Run: headless pygame with SDL's dummy video driver; simulated clock (each Clock.tick advances the game by its frame time, no real sleeping); random seed 0; keys injected as events and as key.get_pressed() state; no mouse input.
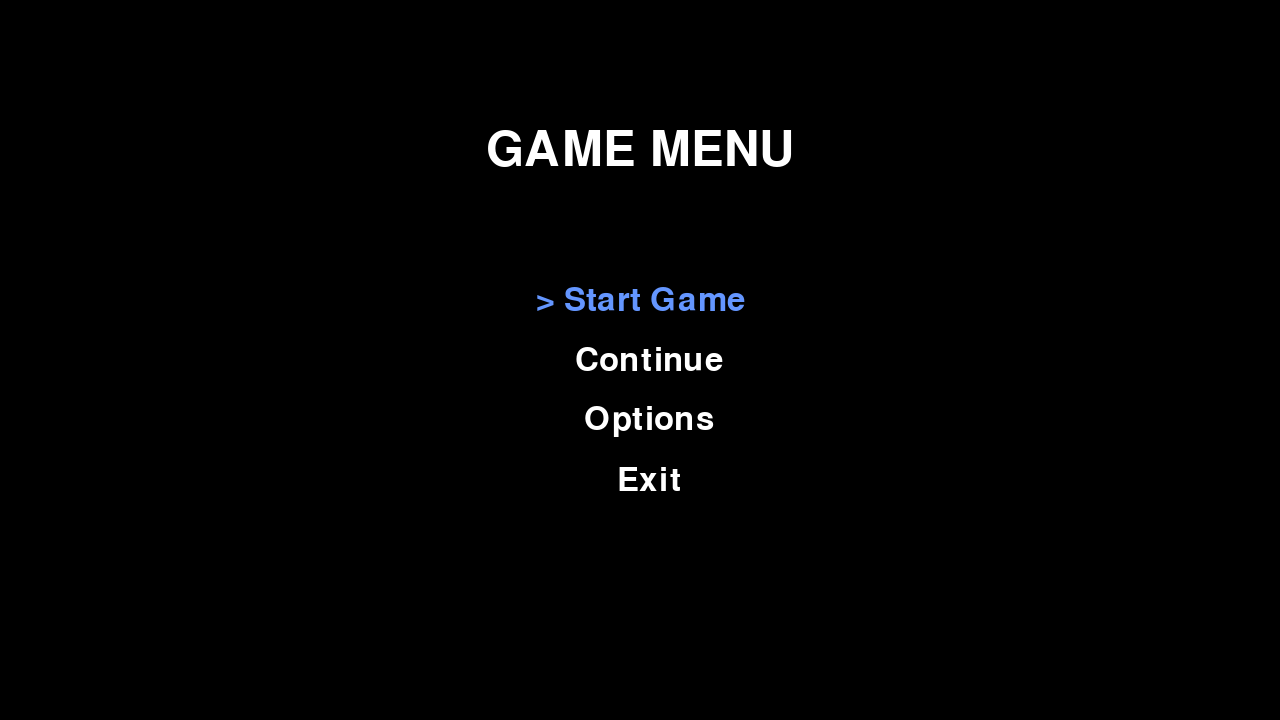
Frame 1 of 1 · flips 1–60 · no input

The pygame program that drew these frames:

import pygame
import sys

class BunkerMenu:
    def __init__(self, screen_width, screen_height):
        pygame.init()
        self.screen_width = screen_width
        self.screen_height = screen_height
        self.screen = pygame.display.set_mode((screen_width, screen_height))
        pygame.display.set_caption("Main Menu")

        self.menu_options = ["Start Game", "Continue", "Options", "Exit"]
        self.selected_option = 0

        self.white = (255, 255, 255)
        self.black = (0, 0, 0)
        self.selected_color = (100, 150, 255)

        self.title_font = pygame.font.Font(None, 72)
        self.menu_font = pygame.font.Font(None, 48)

        self.clock = pygame.time.Clock()

    def handle_events(self):
        for event in pygame.event.get():
            if event.type == pygame.QUIT:
                return "quit"
            elif event.type == pygame.KEYDOWN:
                if event.key == pygame.K_UP:
                    self.selected_option = (self.selected_option - 1) % len(self.menu_options)
                elif event.key == pygame.K_DOWN:
                    self.selected_option = (self.selected_option + 1) % len(self.menu_options)
                elif event.key == pygame.K_RETURN:
                    return self.menu_options[self.selected_option].lower().replace(" ", "_")
                elif event.key == pygame.K_ESCAPE:
                    return "quit"
        return None

    def draw(self):
        self.screen.fill(self.black)

        title_text = self.title_font.render("GAME MENU", True, self.white)
        title_rect = title_text.get_rect(center=(self.screen_width // 2, 150))
        self.screen.blit(title_text, title_rect)

        start_y = 300
        for i, option in enumerate(self.menu_options):
            y_pos = start_y + i * 60
            color = self.selected_color if i == self.selected_option else self.white
            prefix = "> " if i == self.selected_option else "  "
            text_surface = self.menu_font.render(prefix + option, True, color)
            text_rect = text_surface.get_rect(center=(self.screen_width // 2, y_pos))
            self.screen.blit(text_surface, text_rect)

    def run(self):
        while True:
            self.clock.tick(60)
            action = self.handle_events()
            if action:
                if action in ["quit", "exit"]:
                    break
                else:
                    return action
            self.draw()
            pygame.display.flip()
        pygame.quit()
        return "quit"

if __name__ == "__main__":
    menu = BunkerMenu(1280, 720)
    result = menu.run()
    print(f"Menu result: {result}")
    sys.exit()
